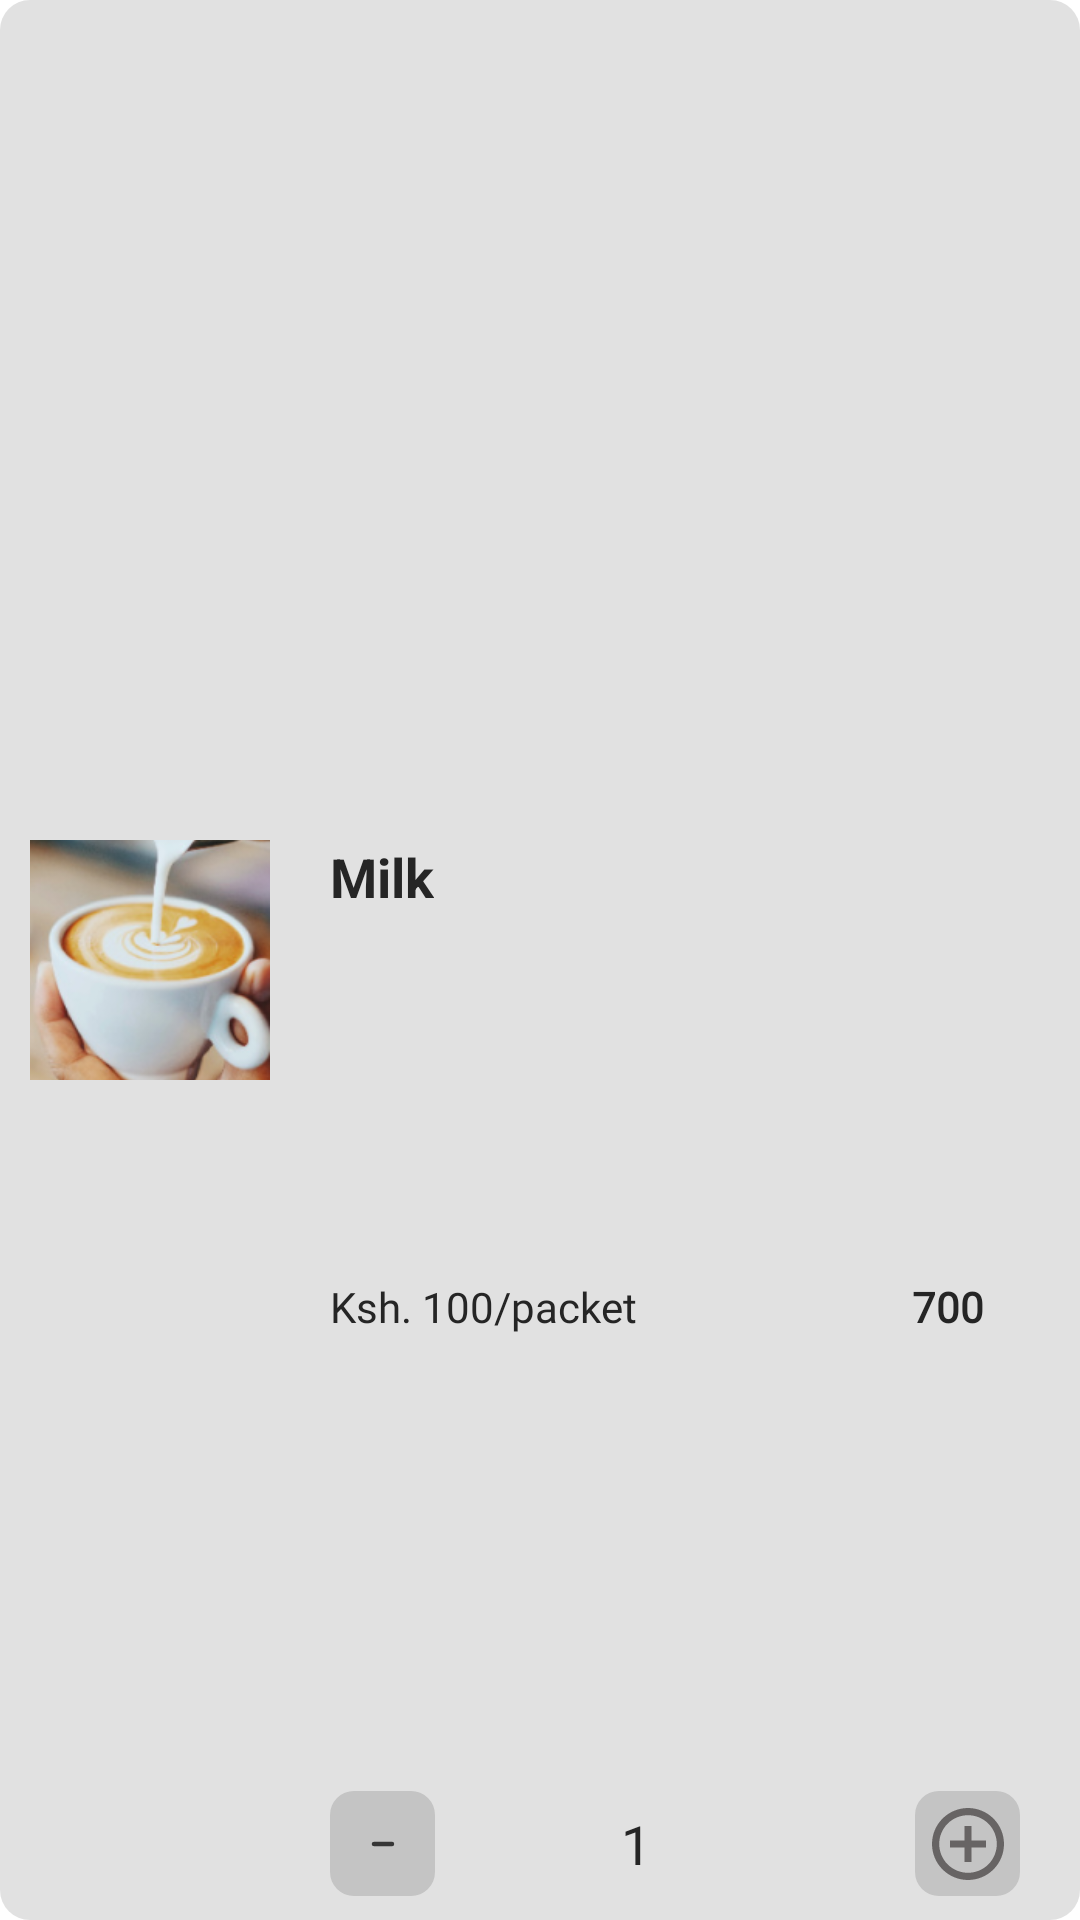

This screen was rendered from an Android layout file. Write that file and the resources it references.
<!-- AndroidManifest.xml: application theme Theme.Farm2Door -->
<!-- res/layout/cart_item.xml -->
<?xml version="1.0" encoding="utf-8"?>
<androidx.constraintlayout.widget.ConstraintLayout xmlns:android="http://schemas.android.com/apk/res/android"
    xmlns:tools="http://schemas.android.com/tools"
    android:layout_width="match_parent"
    android:layout_height="wrap_content"
    xmlns:app="http://schemas.android.com/apk/res-auto"
    android:background="@drawable/bg_rounded_corners_semi_transparent"
    android:backgroundTint="@color/bg_color"
    android:layout_marginBottom="10dp"
    >

    <ImageView
        android:id="@+id/productImage"
        android:layout_width="80dp"
        android:layout_height="80dp"
        android:layout_marginStart="10dp"
        android:layout_marginTop="10dp"
        android:layout_marginBottom="10dp"
        android:background="@drawable/bg_rounded_corners"
        android:scaleType="centerCrop"
        android:src="@drawable/img2"
        app:layout_constraintBottom_toBottomOf="parent"
        app:layout_constraintStart_toStartOf="parent"
        app:layout_constraintTop_toTopOf="parent" />

    <TextView
        android:layout_width="wrap_content"
        android:layout_height="wrap_content"
        android:id="@+id/productName"
        android:text="Milk"
        android:textSize="18sp"
        android:textStyle="bold"
        android:textColor="@color/black_variant"
        app:layout_constraintStart_toEndOf="@+id/productImage"
        app:layout_constraintTop_toTopOf="@+id/productImage"
        android:layout_marginStart="@dimen/default_margin"
        />

    <TextView
        android:id="@+id/productPrice"
        android:layout_width="wrap_content"
        android:layout_height="wrap_content"
        android:layout_marginStart="20dp"
        android:fontFamily="@font/font_family"
        android:text="Ksh. 100/packet"
        android:textColor="@color/black_variant"
        android:textSize="14sp"
        app:layout_constraintBottom_toTopOf="@+id/btnDecrease"
        app:layout_constraintStart_toEndOf="@+id/productImage"
        app:layout_constraintTop_toBottomOf="@+id/productName"
        app:layout_constraintVertical_bias="0.444" />

    <ImageButton
        android:id="@+id/btnDecrease"
        android:layout_width="35dp"
        android:layout_height="35dp"
        android:layout_marginBottom="8dp"
        android:background="@drawable/bg_rounded_corners_dark"
        android:padding="8dp"
        android:src="@drawable/ic_reduce"
        app:layout_constraintBottom_toBottomOf="parent"
        app:layout_constraintStart_toStartOf="@+id/productPrice"
        app:layout_constraintTop_toTopOf="@+id/btnIncrease"
        app:layout_constraintVertical_bias="0.0"
        app:tint="@color/black_variant" />

    <TextView
        android:id="@+id/quantity"
        android:layout_width="wrap_content"
        android:layout_height="wrap_content"
        android:layout_marginStart="40dp"
        android:text="1"
        android:textColor="@color/black_variant"
        android:textSize="18sp"
        app:layout_constraintBottom_toBottomOf="@+id/btnIncrease"
        app:layout_constraintEnd_toStartOf="@+id/btnIncrease"
        app:layout_constraintHorizontal_bias="0.201"
        app:layout_constraintStart_toEndOf="@+id/btnDecrease"
        app:layout_constraintTop_toTopOf="@+id/btnIncrease"
        app:layout_constraintVertical_bias="0.5" />

    <ImageButton
        android:id="@+id/btnIncrease"
        android:layout_width="35dp"
        android:layout_height="35dp"
        android:layout_marginEnd="20dp"
        android:layout_marginBottom="8dp"
        android:background="@drawable/bg_rounded_corners_dark"
        android:padding="8dp"
        android:src="@drawable/ic_add_sm"
        app:layout_constraintBottom_toBottomOf="parent"
        app:layout_constraintEnd_toEndOf="parent"
        app:tint="@color/grey" />

    <TextView
        android:id="@+id/totalPrice"
        android:layout_width="wrap_content"
        android:layout_height="wrap_content"
        android:layout_marginEnd="32dp"
        android:fontFamily="@font/font_family"
        android:text="700"
        android:textColor="@color/black_variant"
        android:textSize="14sp"
        android:textStyle="bold"
        app:layout_constraintBottom_toBottomOf="@+id/productPrice"
        app:layout_constraintEnd_toEndOf="parent"
        app:layout_constraintTop_toTopOf="@+id/productPrice" />
</androidx.constraintlayout.widget.ConstraintLayout>
<!-- resources referenced by this layout -->
<resources>
  <color name="bg_color">#C4C4C4</color>
  <color name="black_variant">#252525</color>
  <color name="grey">#676464</color>
  <dimen name="default_margin">20dp</dimen>
  <!-- drawable bg_rounded_corners (drawable) -->
  <?xml version="1.0" encoding="utf-8"?>
  <shape xmlns:android="http://schemas.android.com/apk/res/android"
      android:shape="rectangle">
      <solid
          android:color="@color/white_variant" />
      <corners
          android:radius="20dp" />
  
  </shape>
  <!-- drawable bg_rounded_corners_dark (drawable) -->
  <?xml version="1.0" encoding="utf-8"?>
  <shape xmlns:android="http://schemas.android.com/apk/res/android"
      android:shape="rectangle"
      >
      <corners android:radius="8dp" />
      <solid android:color="@color/bg_color" />
  </shape>
  <!-- drawable bg_rounded_corners_semi_transparent (drawable) -->
  <?xml version="1.0" encoding="utf-8"?>
  <shape xmlns:android="http://schemas.android.com/apk/res/android"
      android:shape="rectangle"
      >
      <corners android:radius="10dp" />
      <solid android:color="#80FFFFFF" /> 
  </shape>
  <!-- drawable ic_add_sm (drawable) -->
  <vector xmlns:android="http://schemas.android.com/apk/res/android"
      android:width="24dp"
      android:height="24dp"
      android:viewportWidth="40"
      android:viewportHeight="40">
      <group>
          <clip-path
              android:pathData="M0,0h40v40h-40z"/>
          <path
              android:pathData="M22,18H30V22H22V30H18V22H10V18H18V10H22V18ZM20,40C14.696,40 9.609,37.893 5.858,34.142C2.107,30.391 0,25.304 0,20C0,14.696 2.107,9.609 5.858,5.858C9.609,2.107 14.696,0 20,0C25.304,0 30.391,2.107 34.142,5.858C37.893,9.609 40,14.696 40,20C40,25.304 37.893,30.391 34.142,34.142C30.391,37.893 25.304,40 20,40ZM20,36C24.243,36 28.313,34.314 31.314,31.314C34.314,28.313 36,24.243 36,20C36,15.757 34.314,11.687 31.314,8.686C28.313,5.686 24.243,4 20,4C15.757,4 11.687,5.686 8.686,8.686C5.686,11.687 4,15.757 4,20C4,24.243 5.686,28.313 8.686,31.314C11.687,34.314 15.757,36 20,36Z"
              android:fillColor="#FF3951"/>
      </group>
  </vector>
  <!-- drawable ic_reduce (drawable) -->
  <vector xmlns:android="http://schemas.android.com/apk/res/android"
      android:width="24dp"
      android:height="24dp"
      android:viewportWidth="24"
      android:viewportHeight="24">
    <path
        android:pathData="M9,12H15"
        android:strokeAlpha="0.9"
        android:strokeLineJoin="round"
        android:strokeWidth="1.5"
        android:fillColor="#00000000"
        android:strokeColor="#868686"
        android:strokeLineCap="round"/>
  </vector>
  <!-- drawable img2: png bitmap (drawable, 60948 bytes) -->
  <style name="Theme.Farm2Door" parent="Theme.MaterialComponents.DayNight.DarkActionBar">
          <item name="windowActionBar">false</item>
          <item name="windowNoTitle">true</item>
          
          <item name="colorPrimary">@color/color_primary</item>
          <item name="colorPrimaryVariant">@color/color_secondary</item>
          <item name="colorOnPrimary">@color/white</item>
          
          <item name="colorSecondary">@color/color_secondary</item>
          <item name="colorSecondaryVariant">@color/teal_700</item>
          <item name="colorOnSecondary">@color/color_primary</item>
          
          <item name="android:statusBarColor">#FF3951</item>
          
  
          <item name="android:textColor">@color/color_secondary</item>
      </style>
  <color name="white_variant">#FBFBFB</color>
  <color name="color_primary">#FF3951</color>
  <color name="color_secondary">#868686</color>
  <color name="white">#FFFFFFFF</color>
  <color name="teal_700">#FF018786</color>
</resources>
